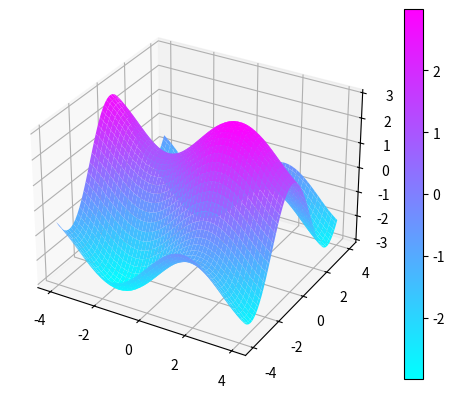

Source code (Python):

from matplotlib import cm  #Para manejar colores
import numpy as np
import matplotlib.pyplot as plt

def f(x,y):
    return np.sin(x) + 2*np.cos(y)

if __name__=='__main__':
    resolucion=100
    x = np.linspace(-4, 4, num=resolucion)
    y = np.linspace(-4, 4, num=resolucion)
    x, y = np.meshgrid(x,y)
    z=f(x,y)

    fig, ax=plt.subplots(subplot_kw={"projection":"3d"})
    surf = ax.plot_surface(x,y,z, cmap=cm.cool)
    fig.colorbar(surf)
    plt.show()